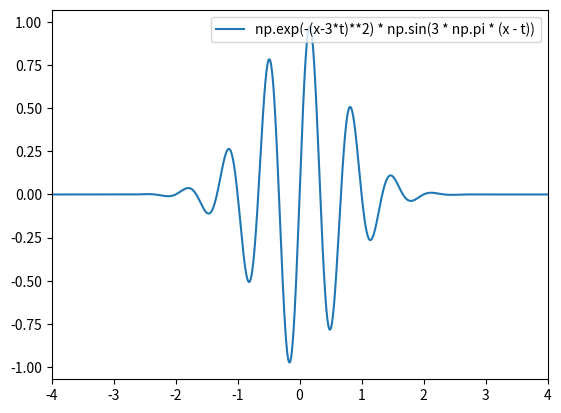

This figure's Python source:
import numpy as np
import matplotlib.pyplot as plt


def f(x, t):
    return np.exp(-(x-3*t)**2) * np.sin(3 * np.pi * (x - t))


n = 1000
x = np.linspace(-4, 4, n+1)
y = f(x, 0)

plt.plot(x, y)
plt.xlim(-4, 4)
plt.legend(["np.exp(-(x-3*t)**2) * np.sin(3 * np.pi * (x - t))"])
plt.show()